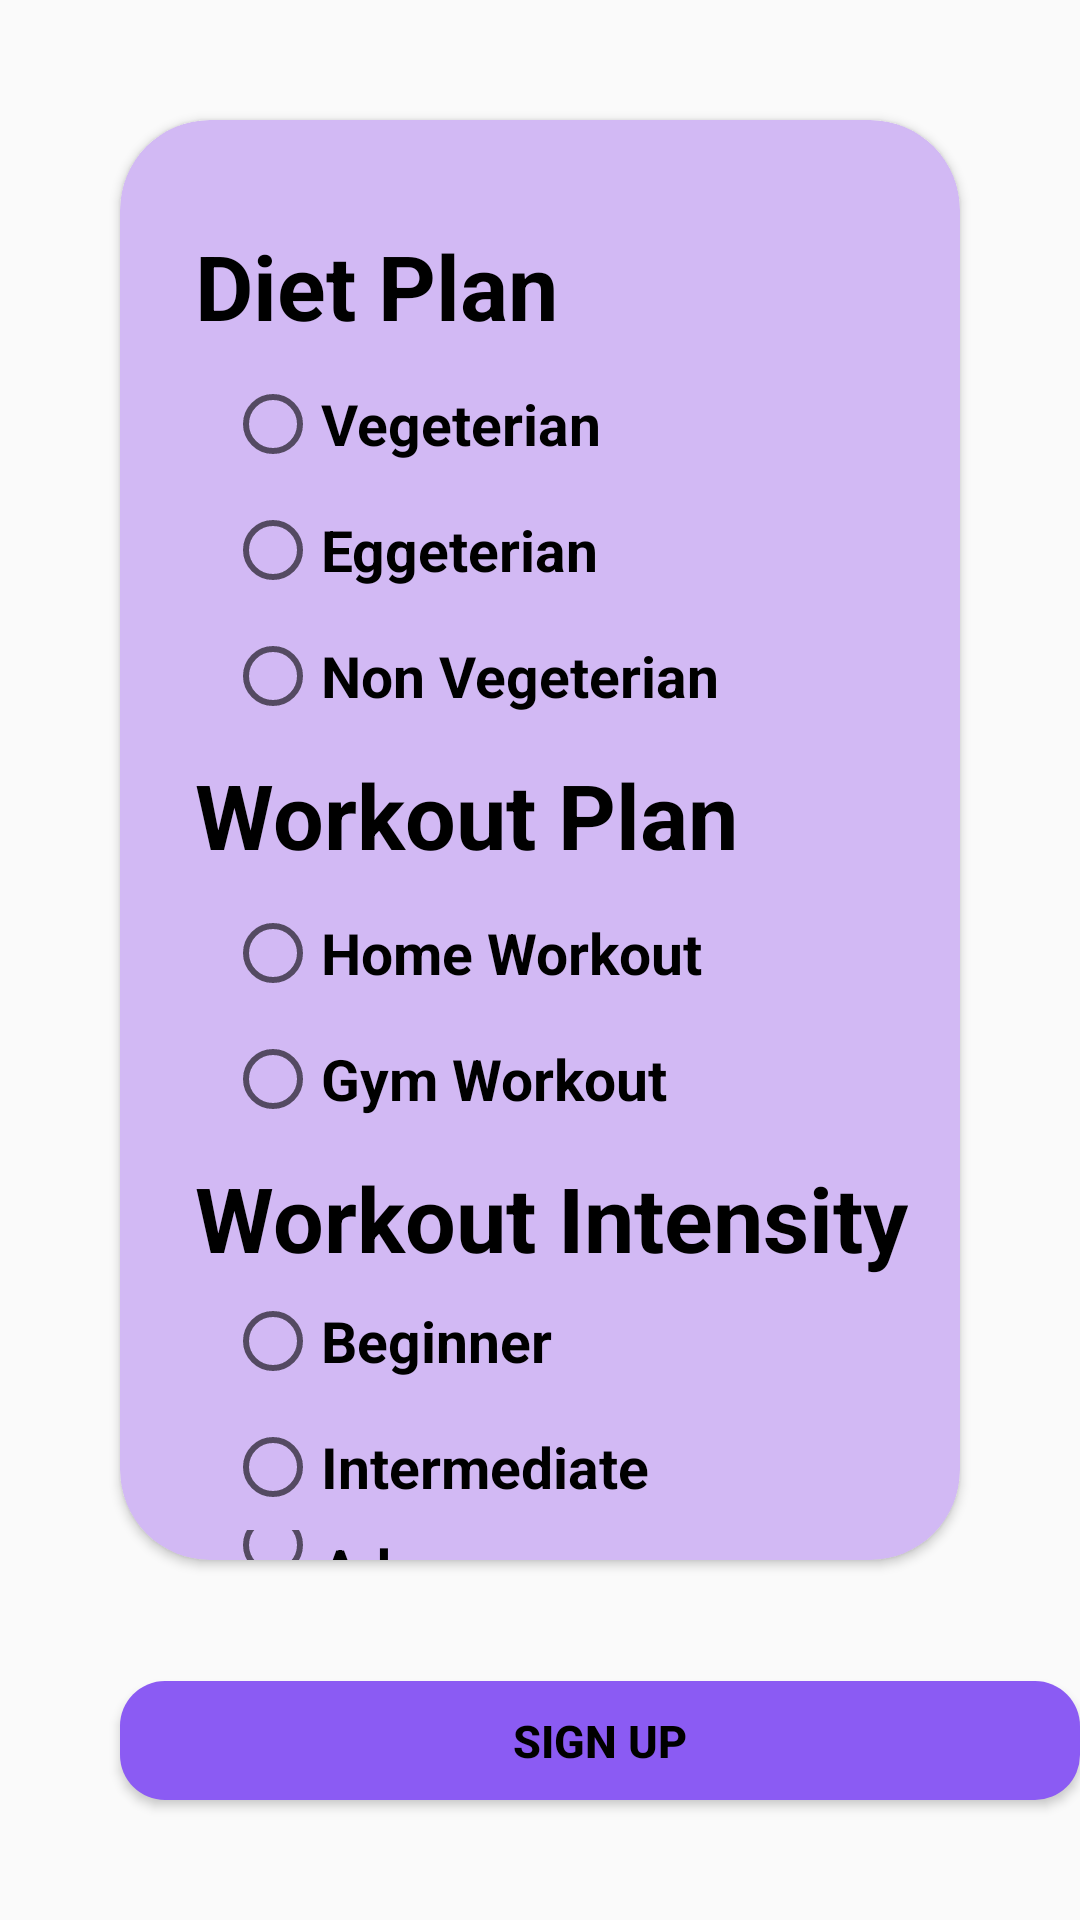

Here is an Android app screen rendered from its layout file. Give the layout XML and the strings, colors and styles it references.
<!-- AndroidManifest.xml: application theme Theme.Fit_Freak -->
<!-- res/layout/activity_plan.xml -->
<?xml version="1.0" encoding="utf-8"?>
<RelativeLayout xmlns:android="http://schemas.android.com/apk/res/android"
    xmlns:app="http://schemas.android.com/apk/res-auto"
    xmlns:tools="http://schemas.android.com/tools"
    android:layout_width="match_parent"
    android:layout_height="match_parent"
    tools:context=".Activities.Plan_Activity">

    <androidx.cardview.widget.CardView
        android:id="@+id/cd1"
        android:layout_width="wrap_content"
        android:layout_height="650dp"
        android:layout_alignParentStart="true"
        android:layout_alignParentTop="true"
        android:layout_alignParentEnd="true"
        android:layout_alignParentBottom="true"
        android:layout_marginStart="40dp"
        android:layout_marginTop="40dp"
        android:layout_marginEnd="40dp"
        android:layout_marginBottom="120dp"
        android:backgroundTint="#D2B9F4"
        android:elevation="50dp"
        app:cardCornerRadius="30dp">

        <LinearLayout
            android:layout_width="match_parent"
            android:layout_height="match_parent"
            android:layout_marginTop="20dp"
            android:orientation="vertical">


            <TextView
                android:layout_width="wrap_content"
                android:layout_height="wrap_content"
                android:layout_marginStart="25dp"
                android:layout_marginTop="15dp"
                android:text="Diet Plan"
                android:textColor="@color/black"
                android:textSize="30sp"
                android:textStyle="bold" />

            <RadioGroup
                android:id="@+id/diet_plan"
                android:layout_width="wrap_content"
                android:layout_height="wrap_content"
                android:orientation="vertical">

                <RadioButton
                    android:id="@+id/veg"
                    android:layout_width="wrap_content"
                    android:layout_height="wrap_content"
                    android:layout_marginStart="35dp"
                    android:layout_marginTop="10dp"
                    android:text="Vegeterian"
                    android:textSize="19sp"
                    android:textStyle="bold"
                    tools:ignore="TouchTargetSizeCheck" />

                <RadioButton
                    android:id="@+id/egg"
                    android:layout_width="wrap_content"
                    android:layout_height="wrap_content"
                    android:layout_marginStart="35dp"
                    android:layout_marginTop="10dp"
                    android:text="Eggeterian"
                    android:textSize="19sp"
                    android:textStyle="bold"

                    tools:ignore="TouchTargetSizeCheck" />

                <RadioButton
                    android:id="@+id/nonveg"
                    android:layout_width="wrap_content"
                    android:layout_height="wrap_content"
                    android:layout_marginStart="35dp"
                    android:layout_marginTop="10dp"
                    android:text="Non Vegeterian"
                    android:textSize="19sp"
                    android:textStyle="bold"
                    tools:ignore="TouchTargetSizeCheck" />
            </RadioGroup>


            <TextView
                android:layout_width="wrap_content"
                android:layout_height="wrap_content"
                android:layout_marginStart="25dp"
                android:layout_marginTop="10dp"
                android:text="Workout Plan"
                android:textColor="@color/black"
                android:textSize="30sp"
                android:textStyle="bold" />

            <RadioGroup
                android:id="@+id/workout_plan"
                android:layout_width="wrap_content"
                android:layout_height="wrap_content"
                android:orientation="vertical">

                <RadioButton
                    android:id="@+id/home_plan"
                    android:layout_width="wrap_content"
                    android:layout_height="wrap_content"
                    android:layout_marginStart="35dp"
                    android:layout_marginTop="10dp"
                    android:text="Home Workout"
                    android:textSize="19sp"
                    android:textStyle="bold"
                    tools:ignore="TouchTargetSizeCheck" />

                <RadioButton
                    android:id="@+id/gym_plan"
                    android:layout_width="wrap_content"
                    android:layout_height="wrap_content"
                    android:layout_marginStart="35dp"
                    android:layout_marginTop="10dp"
                    android:text="Gym Workout"
                    android:textSize="19sp"
                    android:textStyle="bold"
                    tools:ignore="TouchTargetSizeCheck" />

            </RadioGroup>


            <TextView
                android:layout_width="wrap_content"
                android:layout_height="wrap_content"
                android:layout_marginStart="25dp"
                android:layout_marginTop="10dp"
                android:text="Workout Intensity"
                android:textColor="@color/black"
                android:textSize="30sp"
                android:textStyle="bold" />

            <RadioGroup
                android:id="@+id/intensity"
                android:layout_width="wrap_content"
                android:layout_height="wrap_content"
                android:orientation="vertical">

                <RadioButton
                    android:id="@+id/beginner"
                    android:layout_width="wrap_content"
                    android:layout_height="wrap_content"
                    android:layout_marginStart="35dp"
                    android:layout_marginTop="5dp"
                    android:text="Beginner"
                    android:textSize="19sp"
                    android:textStyle="bold"
                    tools:ignore="TouchTargetSizeCheck" />

                <RadioButton
                    android:id="@+id/intermediate"
                    android:layout_width="wrap_content"
                    android:layout_height="wrap_content"
                    android:layout_marginStart="35dp"
                    android:layout_marginTop="10dp"
                    android:text="Intermediate"
                    android:textSize="19sp"
                    android:textStyle="bold"
                    tools:ignore="TouchTargetSizeCheck" />

                <RadioButton
                    android:id="@+id/advance"
                    android:layout_width="wrap_content"
                    android:layout_height="wrap_content"
                    android:layout_marginStart="35dp"
                    android:layout_marginTop="5dp"
                    android:text="Advance"
                    android:textSize="19sp"
                    android:textStyle="bold"
                    tools:ignore="TouchTargetSizeCheck" />
            </RadioGroup>



        </LinearLayout>


    </androidx.cardview.widget.CardView>

    <Button
        android:id="@+id/button_pro"
        android:layout_width="320dp"
        android:layout_height="44dp"
        android:layout_below="@id/cd1"
        android:layout_alignParentBottom="true"
        android:layout_marginStart="40dp"
        android:layout_marginLeft="40dp"
        android:layout_marginTop="-80dp"
        android:layout_marginRight="40dp"
        android:layout_marginBottom="40dp"
        android:background="@drawable/login_sub_bt"
        android:text="Sign Up"
        android:textColor="@color/black"
        android:textSize="15dp"
        android:textStyle="bold"
        tools:ignore="TouchTargetSizeCheck" />
</RelativeLayout>
<!-- resources referenced by this layout -->
<resources>
  <color name="black">#FF000000</color>
  <!-- drawable login_sub_bt (drawable) -->
  <?xml version="1.0" encoding="utf-8"?>
  <shape xmlns:android="http://schemas.android.com/apk/res/android" android:shape="rectangle">
      <corners android:radius="15dp"/>
      <size android:width="30dp" android:height="30dp"/>
      <solid android:color="#8B5BF3"/>
  
  </shape>
  <style name="Theme.Fit_Freak" parent="Theme.AppCompat.DayNight.DarkActionBar">
          
          <item name="colorPrimary">@color/purple_500</item>
          <item name="colorPrimaryVariant">@color/purple_700</item>
          <item name="colorOnPrimary">@color/white</item>
          
          <item name="colorSecondary">@color/teal_200</item>
          <item name="colorSecondaryVariant">@color/teal_700</item>
          <item name="colorOnSecondary">@color/black</item>
          
          <item name="android:statusBarColor" tools:targetApi="l">?attr/colorPrimaryVariant</item>
          
      </style>
  <color name="purple_500">#FF6200EE</color>
  <color name="purple_700">#FF3700B3</color>
  <color name="white">#FFFFFFFF</color>
  <color name="teal_200">#FF03DAC5</color>
  <color name="teal_700">#FF018786</color>
</resources>
